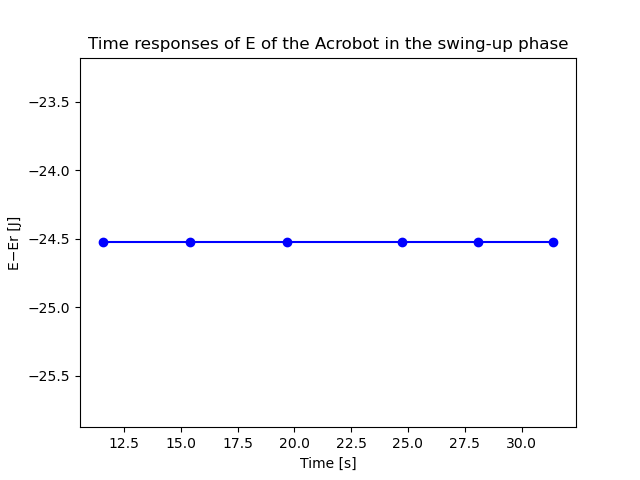

Source data for this figure (header and first rows):
X; Y
11.56; -24.52
15.41; -24.52
19.68; -24.52
24.76; -24.52
28.1; -24.52
31.4; -24.52
